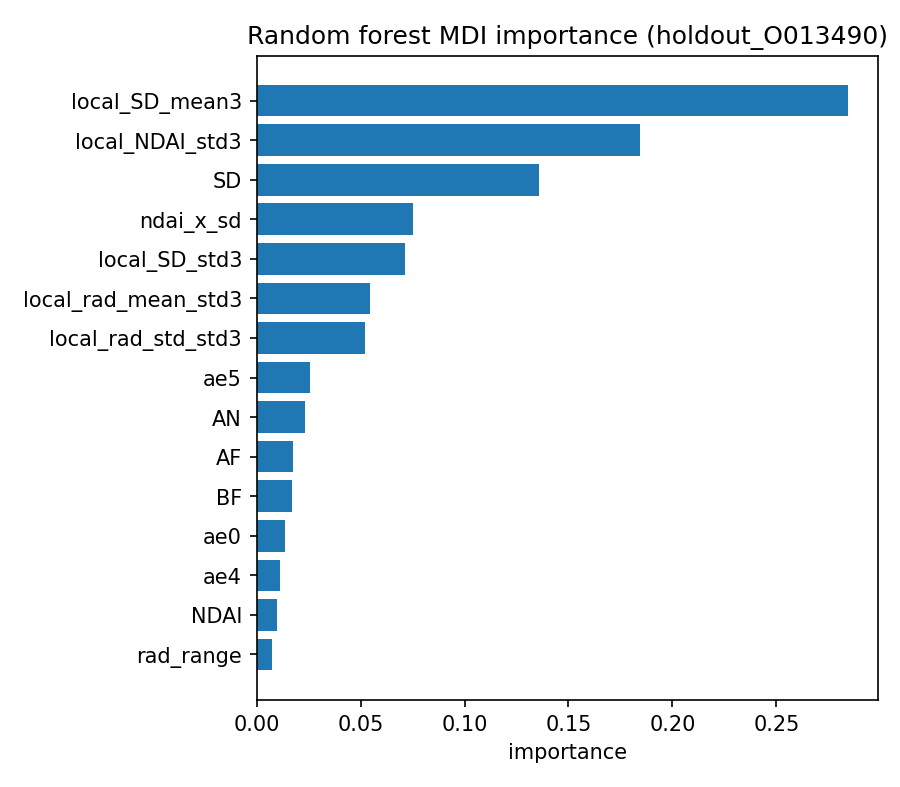

Values plotted in this chart, from the file beside it:
feature, importance
local_SD_mean3, 0.2844
local_NDAI_std3, 0.1843
SD, 0.1359
ndai_x_sd, 0.0754
local_SD_std3, 0.07135
local_rad_mean_std3, 0.05454
local_rad_std_std3, 0.0519
ae5, 0.02567
AN, 0.02303
AF, 0.01727
BF, 0.01718
ae0, 0.01354
ae4, 0.01124
NDAI, 0.009657
rad_range, 0.00732
rad_cv, 0.00713
af_df_gap, 0.005293
front_back_ratio, 0.004868
